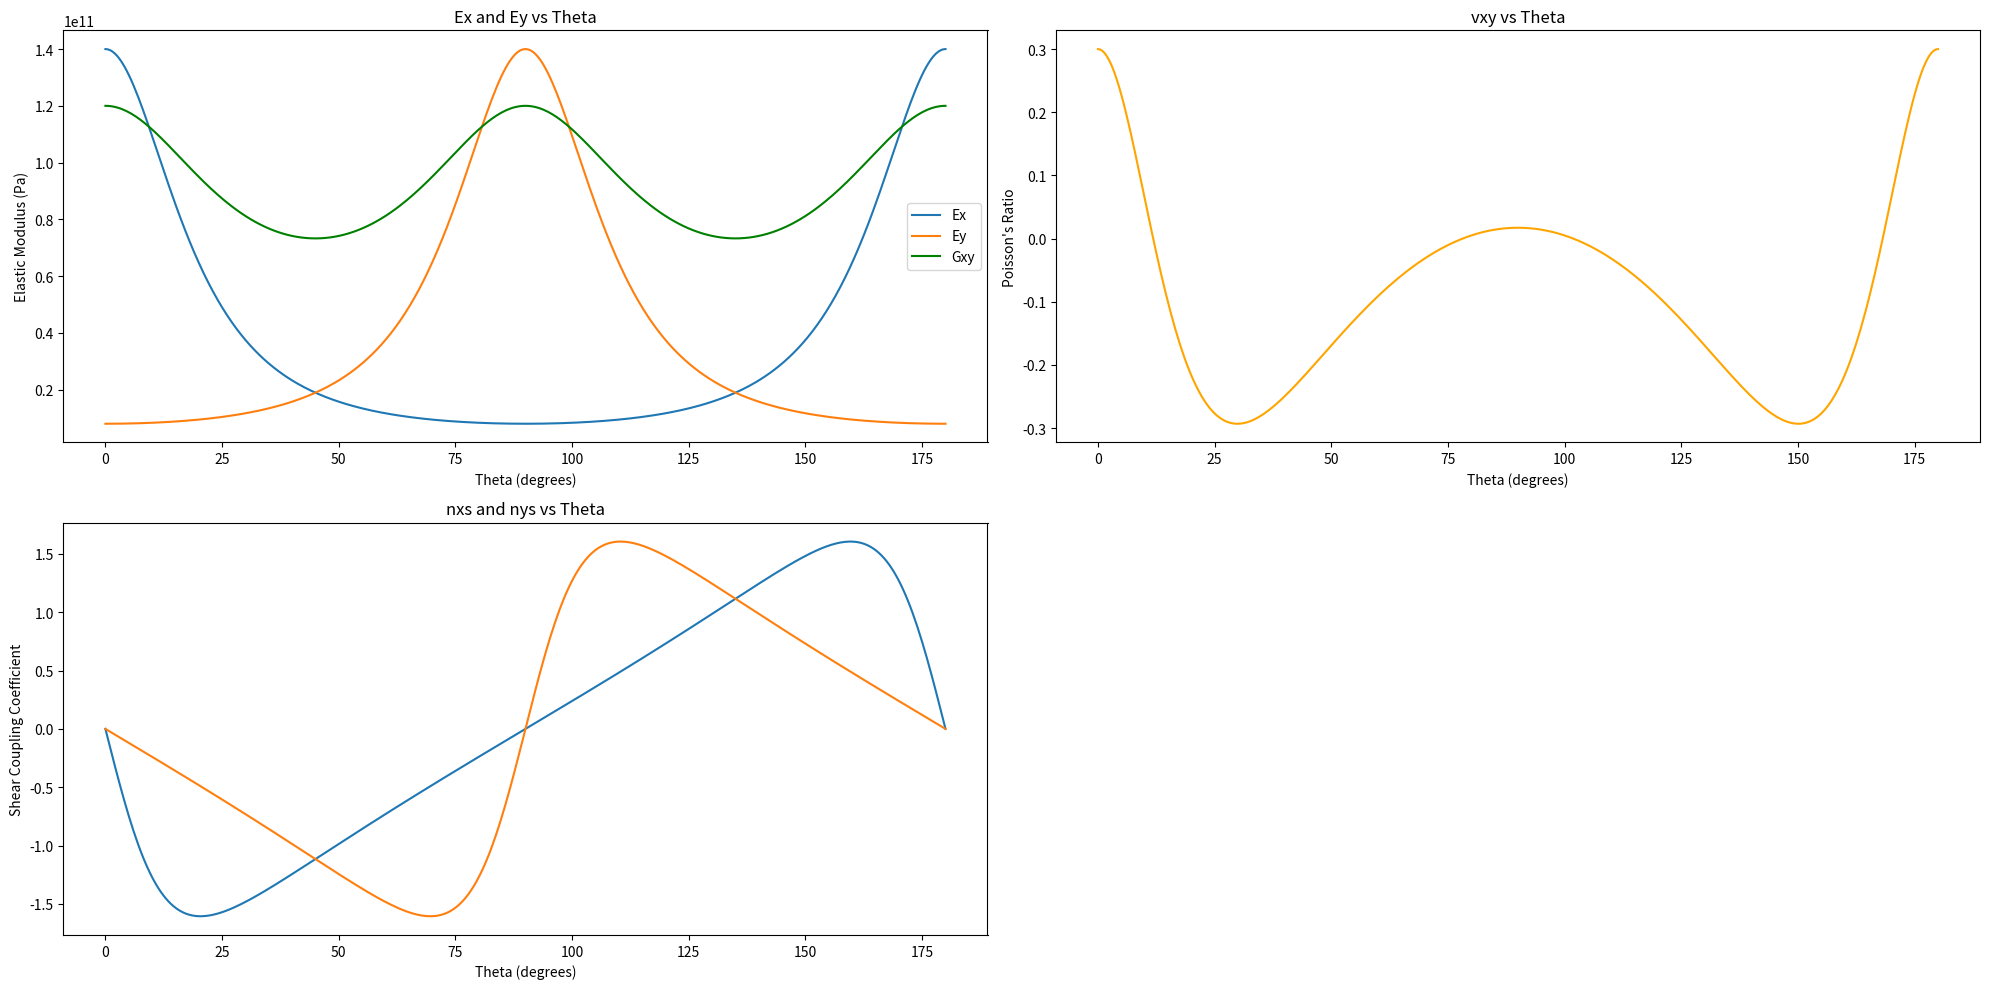

Python code for this plot:
import numpy as np
import matplotlib.pyplot as plt

# Define the range for theta
theta_deg = np.linspace(0, 180, 360)
theta_rad = np.radians(theta_deg)

# Material properties
E1 = 140E9
G12 = 12E9
v12 = 0.3
E2 = 8E9

# Preallocate arrays for storing computed values
Ex = np.zeros_like(theta_rad)
Ey = np.zeros_like(theta_rad)
vxy = np.zeros_like(theta_rad)
Gxy = np.zeros_like(theta_rad)
nxs = np.zeros_like(theta_rad)
nys = np.zeros_like(theta_rad)

# Compute the values for each theta
for i, theta in enumerate(theta_rad):
    m = np.cos(theta)
    n = np.sin(theta)

    Ex[i] = 1 / ((m ** 4 / E1) + ((1 / G12) - 2 * (v12 / E1)) * m ** 2 * n ** 2 + ((n ** 4) / E2))
    vxy[i] = Ex[i] * (v12 / E1 * (m ** 4 + n ** 4) - (1 / E1 + 1 / E2 - 1 / G12) * m ** 2 * n ** 2)
    Ey[i] = 1 / (n ** 4 / E1 + (1 / G12 - 2 * v12 / E1) * m ** 2 * n ** 2 + m ** 4 / E2)
    Gxy[i] = 10*(1 / (2 * (2 / E1 + 2 / E2 + 4 * v12 / E1 - 1 / G12) * m ** 2 * n ** 2 + 1 / G12 * (m ** 4 + n ** 4)))
    nxs[i] = Ex[i] * ((2 / E1 + 2 * v12 / E1 - 1 / G12) * m ** 3 * n - (2 / E2 + 2 * v12 / E1 - 1 / G12) * m * n ** 3)
    nys[i] = Ey[i] * ((2 / E1 + 2 * v12 / E1 - 1 / G12) * m * n ** 3 - (2 / E2 + 2 * v12 / E1 - 1 / G12) * m ** 3 * n)

# Plotting
plt.figure(figsize=(20, 10))

plt.subplot(2, 2, 1)
plt.plot(theta_deg, Ex, label='Ex')
plt.plot(theta_deg, Ey, label='Ey')
plt.plot(theta_deg, Gxy, label = 'Gxy', color='green')
plt.title('Ex and Ey vs Theta')
plt.xlabel('Theta (degrees)')
plt.ylabel('Elastic Modulus (Pa)')
plt.legend()

plt.subplot(2, 2, 2)
plt.plot(theta_deg, vxy, color='orange')
plt.title('vxy vs Theta')
plt.xlabel('Theta (degrees)')
plt.ylabel('Poisson\'s Ratio')

plt.subplot(2, 2, 3)
plt.plot(theta_deg, nxs, label='nxs')
plt.plot(theta_deg, nys, label='nys')
plt.title('nxs and nys vs Theta')
plt.xlabel('Theta (degrees)')
plt.ylabel('Shear Coupling Coefficient')

plt.tight_layout()
plt.show()

